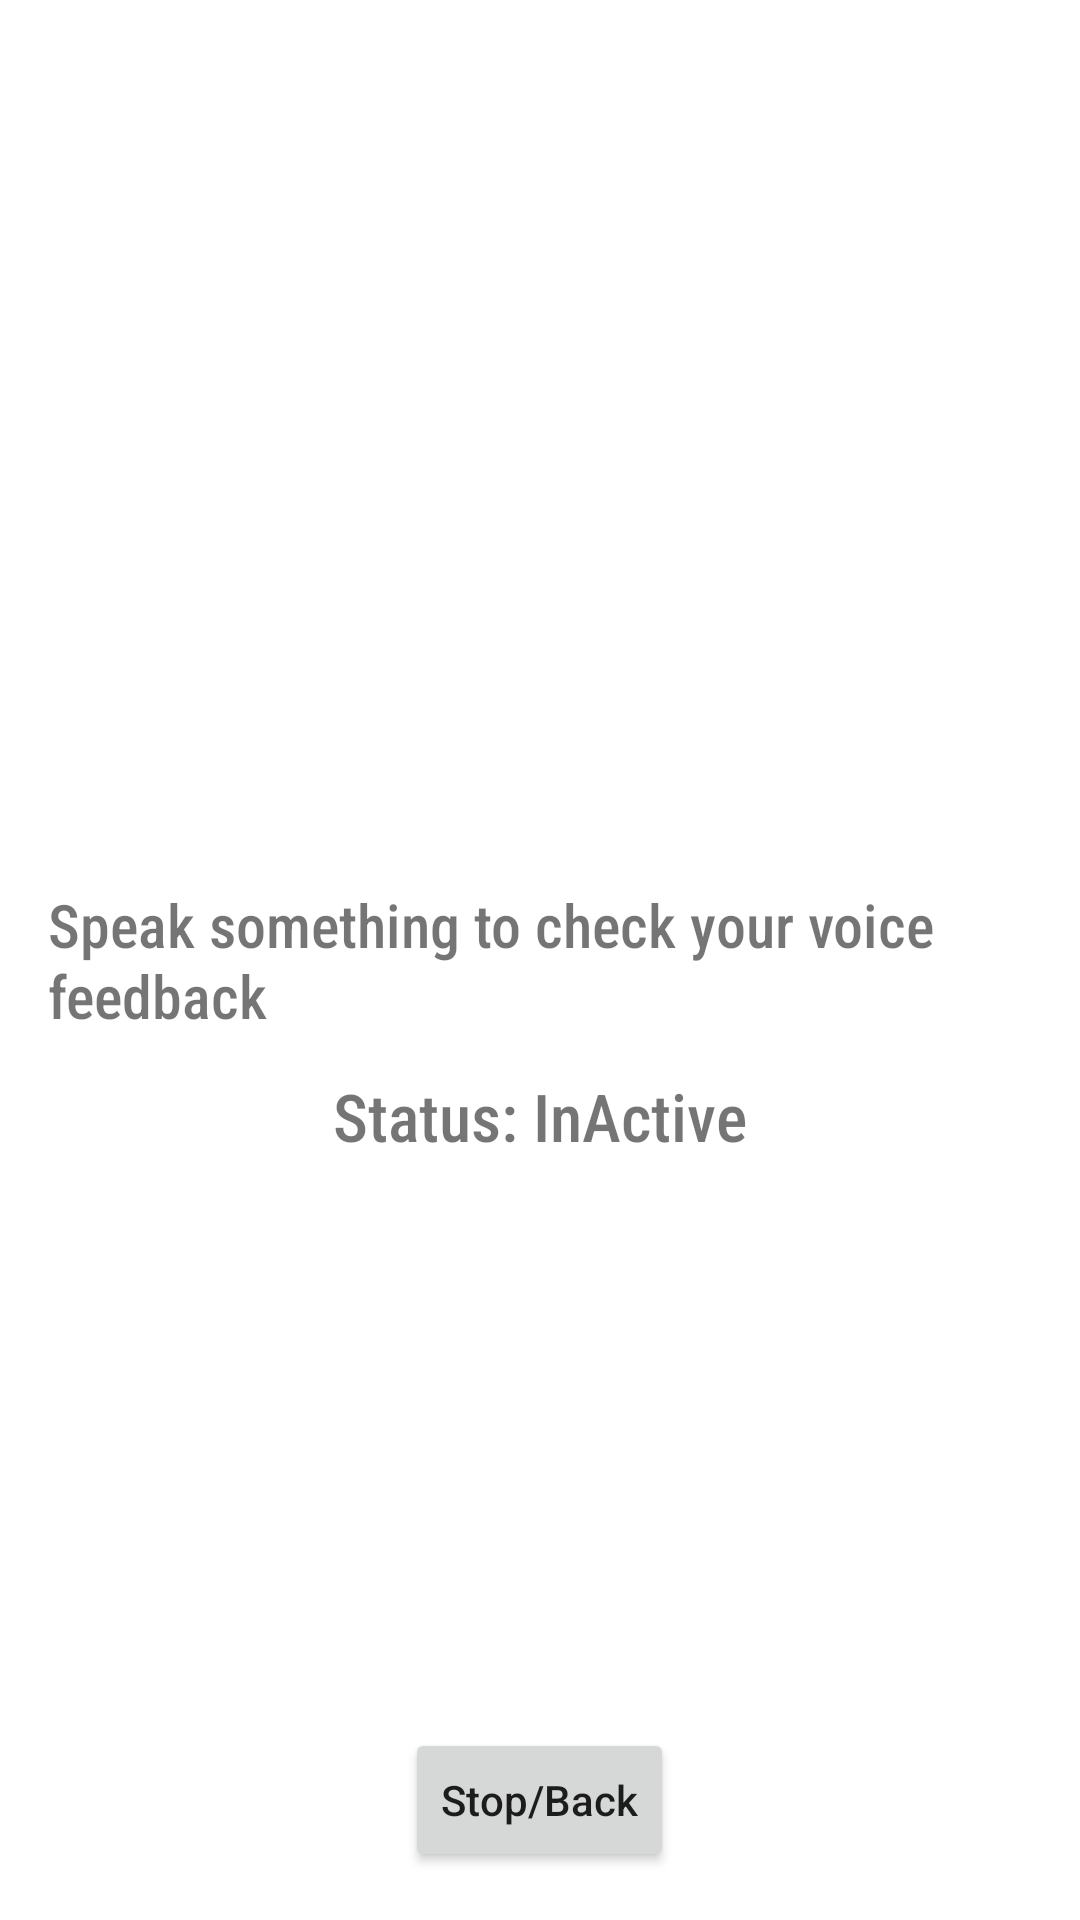

Produce the Android XML layout that renders to this screen, including the resource entries it uses.
<!-- AndroidManifest.xml: application theme Theme.DAFApp -->
<!-- res/layout/activity_reading_screen.xml -->
<?xml version="1.0" encoding="utf-8"?>
<RelativeLayout xmlns:android="http://schemas.android.com/apk/res/android"
    xmlns:tools="http://schemas.android.com/tools"
    android:layout_width="match_parent"
    android:layout_height="match_parent"
    android:padding="16dp"
    tools:context=".ReadingScreen">

    <TextView
        android:id="@+id/text_title"
        android:layout_width="wrap_content"
        android:layout_height="wrap_content"
        android:layout_centerInParent="true"
        android:fontFamily="sans-serif-condensed-medium"
        android:text="Speak something to check your voice feedback"
        android:textSize="20sp" />

    <TextView
        android:id="@+id/text_status"
        android:layout_width="wrap_content"
        android:layout_height="wrap_content"
        android:layout_below="@id/text_title"
        android:layout_centerHorizontal="true"
        android:layout_marginTop="12dp"
        android:fontFamily="sans-serif-condensed-medium"
        android:text="Status: InActive"
        android:textSize="22sp" />

    <Button
        android:id="@+id/button_stop_back"
        android:layout_width="wrap_content"
        android:layout_height="wrap_content"
        android:layout_alignParentBottom="true"
        android:layout_centerHorizontal="true"
        android:text="Stop/Back"
        android:textAllCaps="false" />

</RelativeLayout>
<!-- resources referenced by this layout -->
<resources>
  <style name="Theme.DAFApp" parent="Theme.MaterialComponents.DayNight.DarkActionBar">
          
          <item name="colorPrimary">@color/purple_500</item>
          <item name="colorPrimaryVariant">@color/purple_700</item>
          <item name="colorOnPrimary">@color/white</item>
          
          <item name="colorSecondary">@color/teal_200</item>
          <item name="colorSecondaryVariant">@color/teal_700</item>
          <item name="colorOnSecondary">@color/black</item>
          
          <item name="android:statusBarColor" tools:targetApi="l">?attr/colorPrimaryVariant</item>
          
      </style>
  <!-- not gathered from this repository: default colours our renderer supplied (Android Studio template values) -->
  <color name="purple_500">#FF6200EE</color>
  <color name="purple_700">#FF3700B3</color>
  <color name="teal_200">#FF03DAC5</color>
  <color name="teal_700">#FF018786</color>
  <color name="black">#FF000000</color>
  <color name="white">#FFFFFFFF</color>
</resources>
